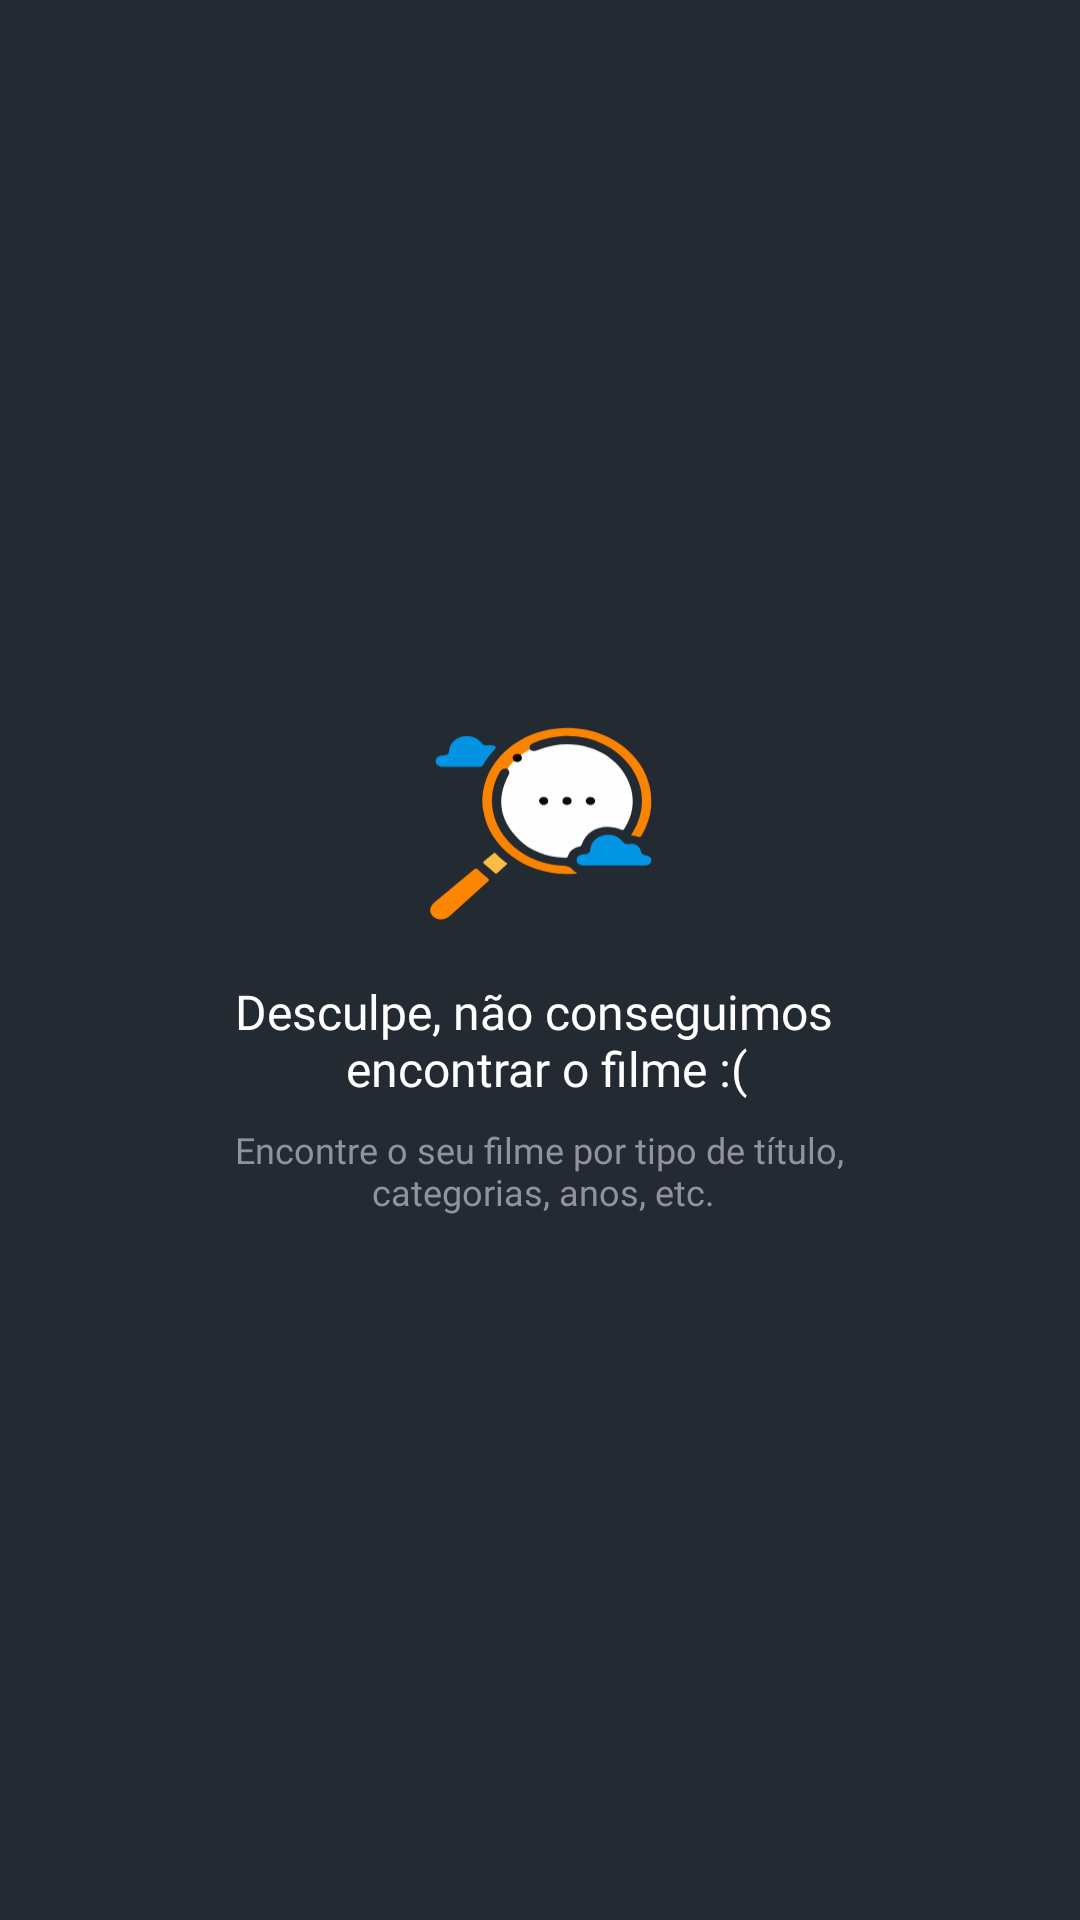

Here is an Android app screen rendered from its layout file. Give the layout XML and the strings, colors and styles it references.
<!-- AndroidManifest.xml: application theme Theme.Movies -->
<!-- res/layout/fragment_search.xml -->
<?xml version="1.0" encoding="utf-8"?>
<LinearLayout xmlns:android="http://schemas.android.com/apk/res/android"
    xmlns:tools="http://schemas.android.com/tools"
    android:layout_width="match_parent"
    android:layout_height="match_parent"
    android:background="@color/gray_main"
    android:orientation="vertical"
    android:gravity="center"
    tools:context=".view.fragment.SearchFragment">

    <androidx.recyclerview.widget.RecyclerView
        android:id="@+id/recycler_result_search"
        android:layout_width="match_parent"
        android:layout_height="wrap_content"
        android:layout_gravity="top"
        android:visibility="gone" />

    <androidx.appcompat.widget.AppCompatImageView
        android:id="@+id/image_search_not_found"
        android:layout_width="80dp"
        android:layout_height="80dp"
        android:layout_gravity="center"
        android:src="@drawable/group_adobe_express"
        />

    <androidx.appcompat.widget.AppCompatTextView
        android:id="@+id/text_sorry"
        android:layout_width="wrap_content"
        android:layout_height="wrap_content"
        android:text="@string/search_not_found"
        android:gravity="center"
        android:textSize="16sp"
        android:fontFamily="@font/montserrat_semibold"
        android:textColor="@color/white"
        android:layout_marginTop="12dp"
        />
    <androidx.appcompat.widget.AppCompatTextView
        android:id="@+id/text_information"
        android:layout_width="wrap_content"
        android:layout_height="wrap_content"
        android:text="@string/information_search"
        android:gravity="center"
        android:textColor="@color/gray_second"
        android:fontFamily="@font/montserrat_medium"
        android:textSize="12sp"
        android:layout_marginTop="8dp" />

    <ProgressBar
        android:id="@+id/progressBar"
        android:layout_width="wrap_content"
        android:layout_height="wrap_content"
        android:layout_gravity="center"
        android:visibility="gone" />


</LinearLayout>
<!-- resources referenced by this layout -->
<resources>
  <color name="gray_main">#242A32</color>
  <color name="gray_second">#92929D</color>
  <color name="white">#FFFFFFFF</color>
  <!-- drawable group_adobe_express: vector/xml drawable (drawable, 5372 chars, omitted) -->
  <string name="information_search">Encontre o seu filme por tipo de título,\n categorias, anos, etc.</string>
  <string name="search_not_found">Desculpe, não conseguimos \n encontrar o filme :(</string>
  <style name="Theme.Movies" parent="Base.Theme.Movies" />
  <style name="Base.Theme.Movies" parent="Theme.Material3.DayNight.NoActionBar">
          <item name="android:statusBarColor">@color/gray_main</item>
      </style>
</resources>
